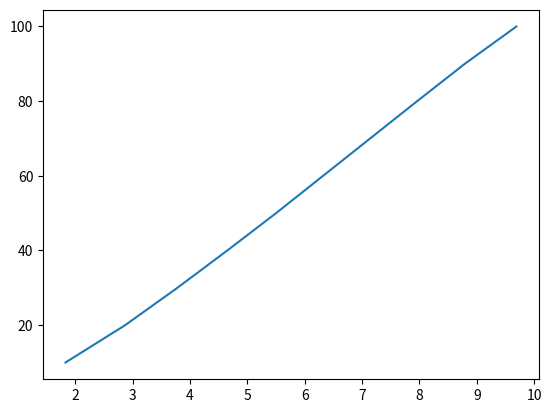

Reproduce this figure in Python.
import matplotlib.pyplot as plt

sträcka = [10, 20 ,30, 40, 50, 60, 70, 80, 90, 100]
tid = [1.83, 2.87, 3.78,4.65,5.5,6.32,7.14,7.96,8.79,9.69]

plt.plot(tid,sträcka)
plt.show()

'''
import matplotlib.pyplot as plt
import numpy

a_vals = []

for x in range(1,10000):
    a = round(5*(2+4/x),2)
    a_vals.append(a)

print(a_vals)

plt.plot(a_vals)
plt.show()

#Gå till kod stugan
'''